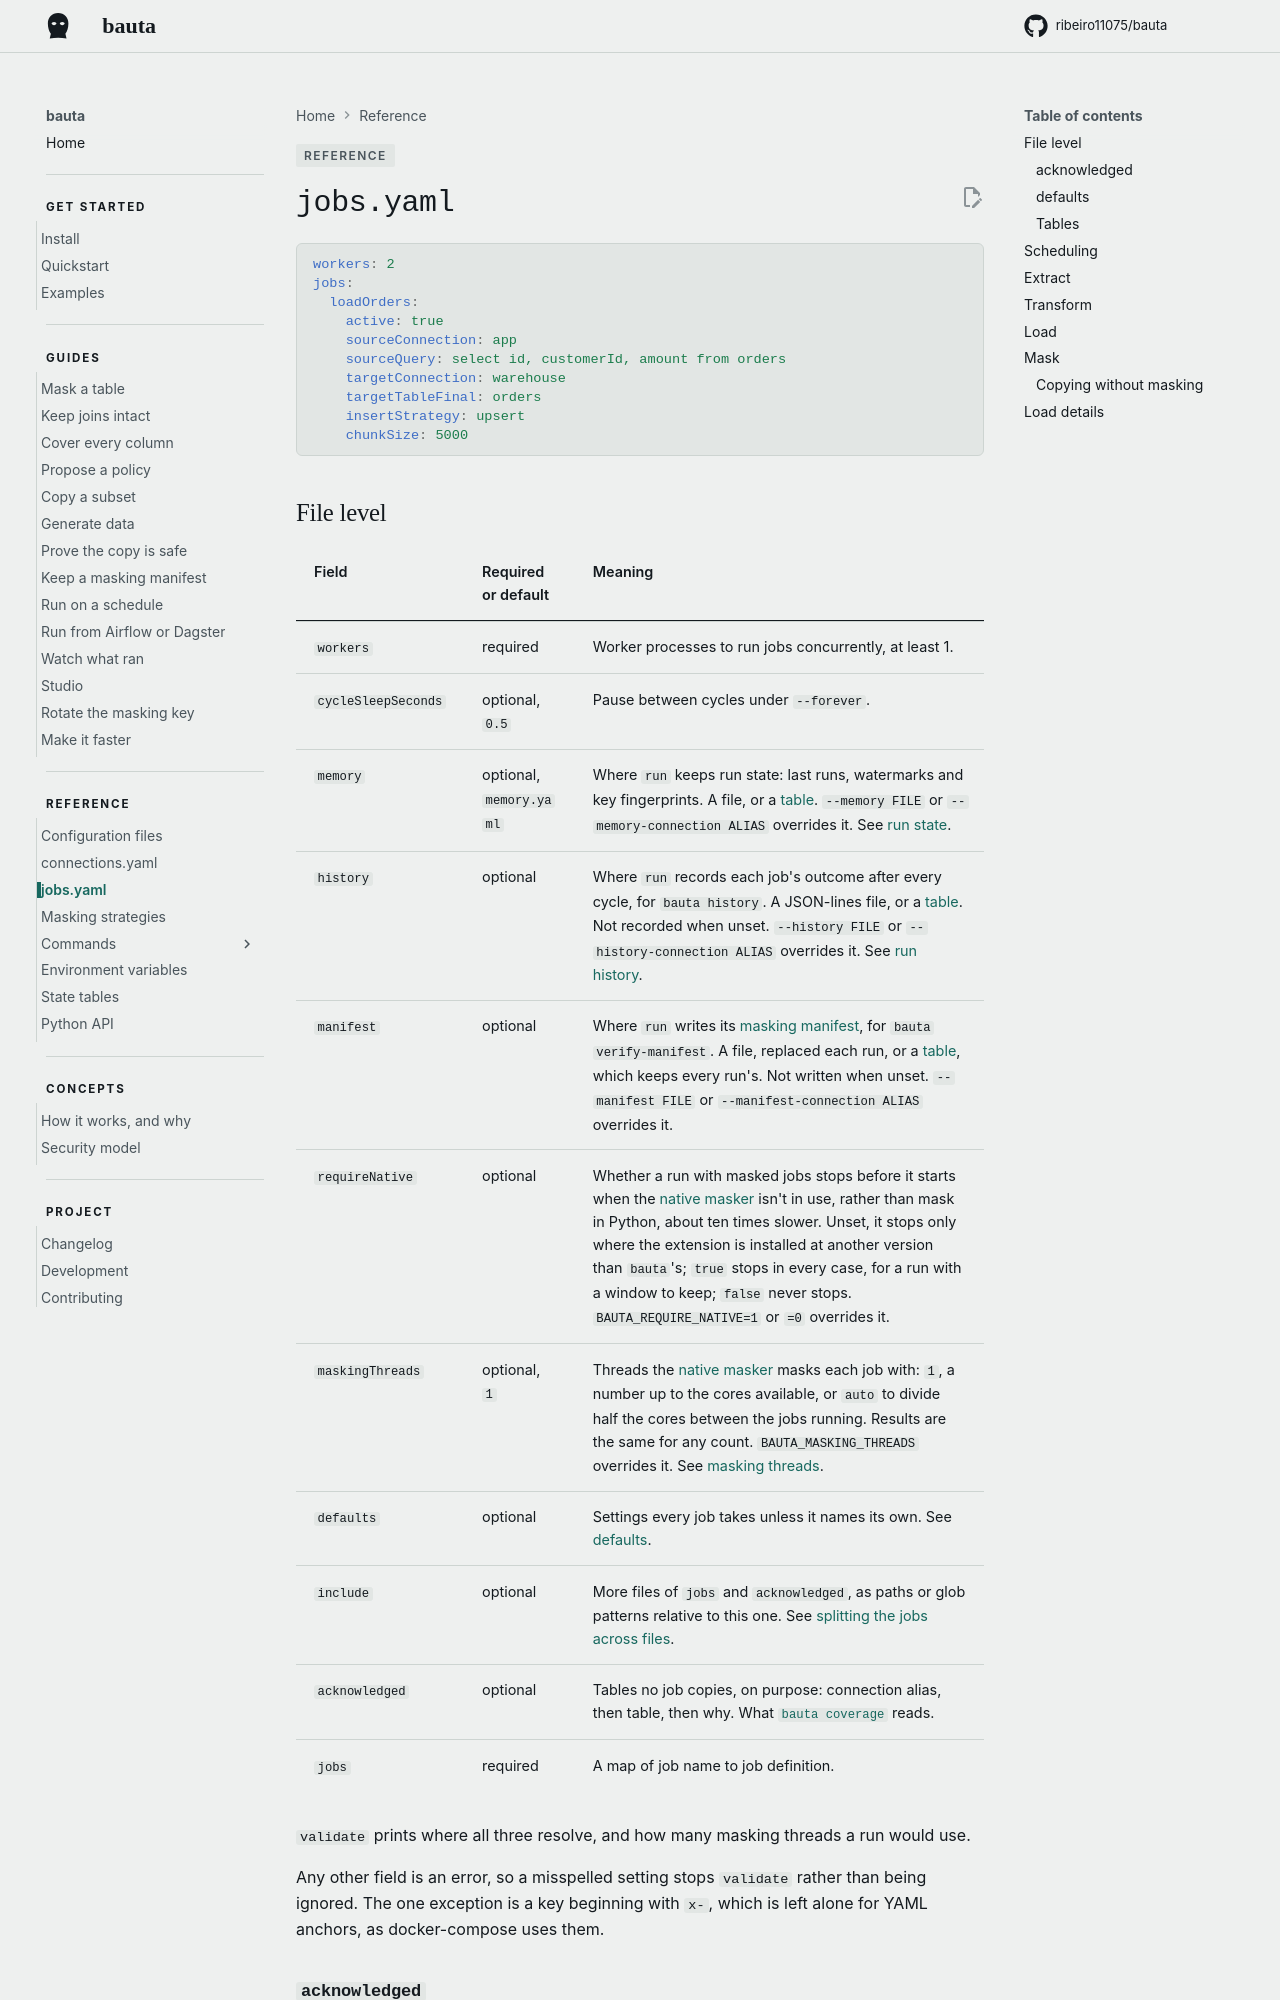

repository: ribeiro11075/bauta · page: 0.2.12/reference/jobs/index.html · generator: mkdocs

# `jobs.yaml`


```yaml
workers: 2
jobs:
  loadOrders:
    active: true
    sourceConnection: app
    sourceQuery: select id, customerId, amount from orders
    targetConnection: warehouse
    targetTableFinal: orders
    insertStrategy: upsert
    chunkSize: 5000
```

## File level

| Field | Required or default | Meaning |
| --- | --- | --- |
| `workers` | required | Worker processes to run jobs concurrently, at least 1. |
| `cycleSleepSeconds` | optional, `0.5` | Pause between cycles under `--forever`. |
| `memory` | optional, `memory.yaml` | Where `run` keeps run state: last runs, watermarks and key fingerprints. A file, or a [table](#tables). `--memory FILE` or `--memory-connection ALIAS` overrides it. See [run state](../guides/run-on-a-schedule.md#run-state). |
| `history` | optional | Where `run` records each job's outcome after every cycle, for `bauta history`. A JSON-lines file, or a [table](#tables). Not recorded when unset. `--history FILE` or `--history-connection ALIAS` overrides it. See [run history](../guides/watch-what-ran.md#run-history). |
| `manifest` | optional | Where `run` writes its [masking manifest](../guides/keep-a-manifest.md#what-it-records), for `bauta verify-manifest`. A file, replaced each run, or a [table](#tables), which keeps every run's. Not written when unset. `--manifest FILE` or `--manifest-connection ALIAS` overrides it. |
| `requireNative` | optional | Whether a run with masked jobs stops before it starts when the [native masker](../guides/make-it-faster.md#the-native-masker) isn't in use, rather than mask in Python, about ten times slower. Unset, it stops only where the extension is installed at another version than `bauta`'s; `true` stops in every case, for a run with a window to keep; `false` never stops. `BAUTA_REQUIRE_NATIVE=1` or `=0` overrides it. |
| `maskingThreads` | optional, `1` | Threads the [native masker](../guides/make-it-faster.md#the-native-masker) masks each job with: `1`, a number up to the cores available, or `auto` to divide half the cores between the jobs running. Results are the same for any count. `BAUTA_MASKING_THREADS` overrides it. See [masking threads](../guides/make-it-faster.md#masking-threads). |
| `defaults` | optional | Settings every job takes unless it names its own. See [defaults](#defaults). |
| `include` | optional | More files of `jobs` and `acknowledged`, as paths or glob patterns relative to this one. See [splitting the jobs across files](configuration.md#splitting-the-jobs-across-files). |
| `acknowledged` | optional | Tables no job copies, on purpose: connection alias, then table, then why. What [`bauta coverage`](../guides/prove-the-copy-is-safe.md#coverage-what-the-jobs-do-not-cover) reads. |
| `jobs` | required | A map of job name to job definition. |

`validate` prints where all three resolve, and how many masking threads a run would use.

Any other field is an error, so a misspelled setting stops `validate` rather than being ignored. The one exception is a key beginning with `x-`, which is left alone for YAML anchors, as docker-compose uses them.
